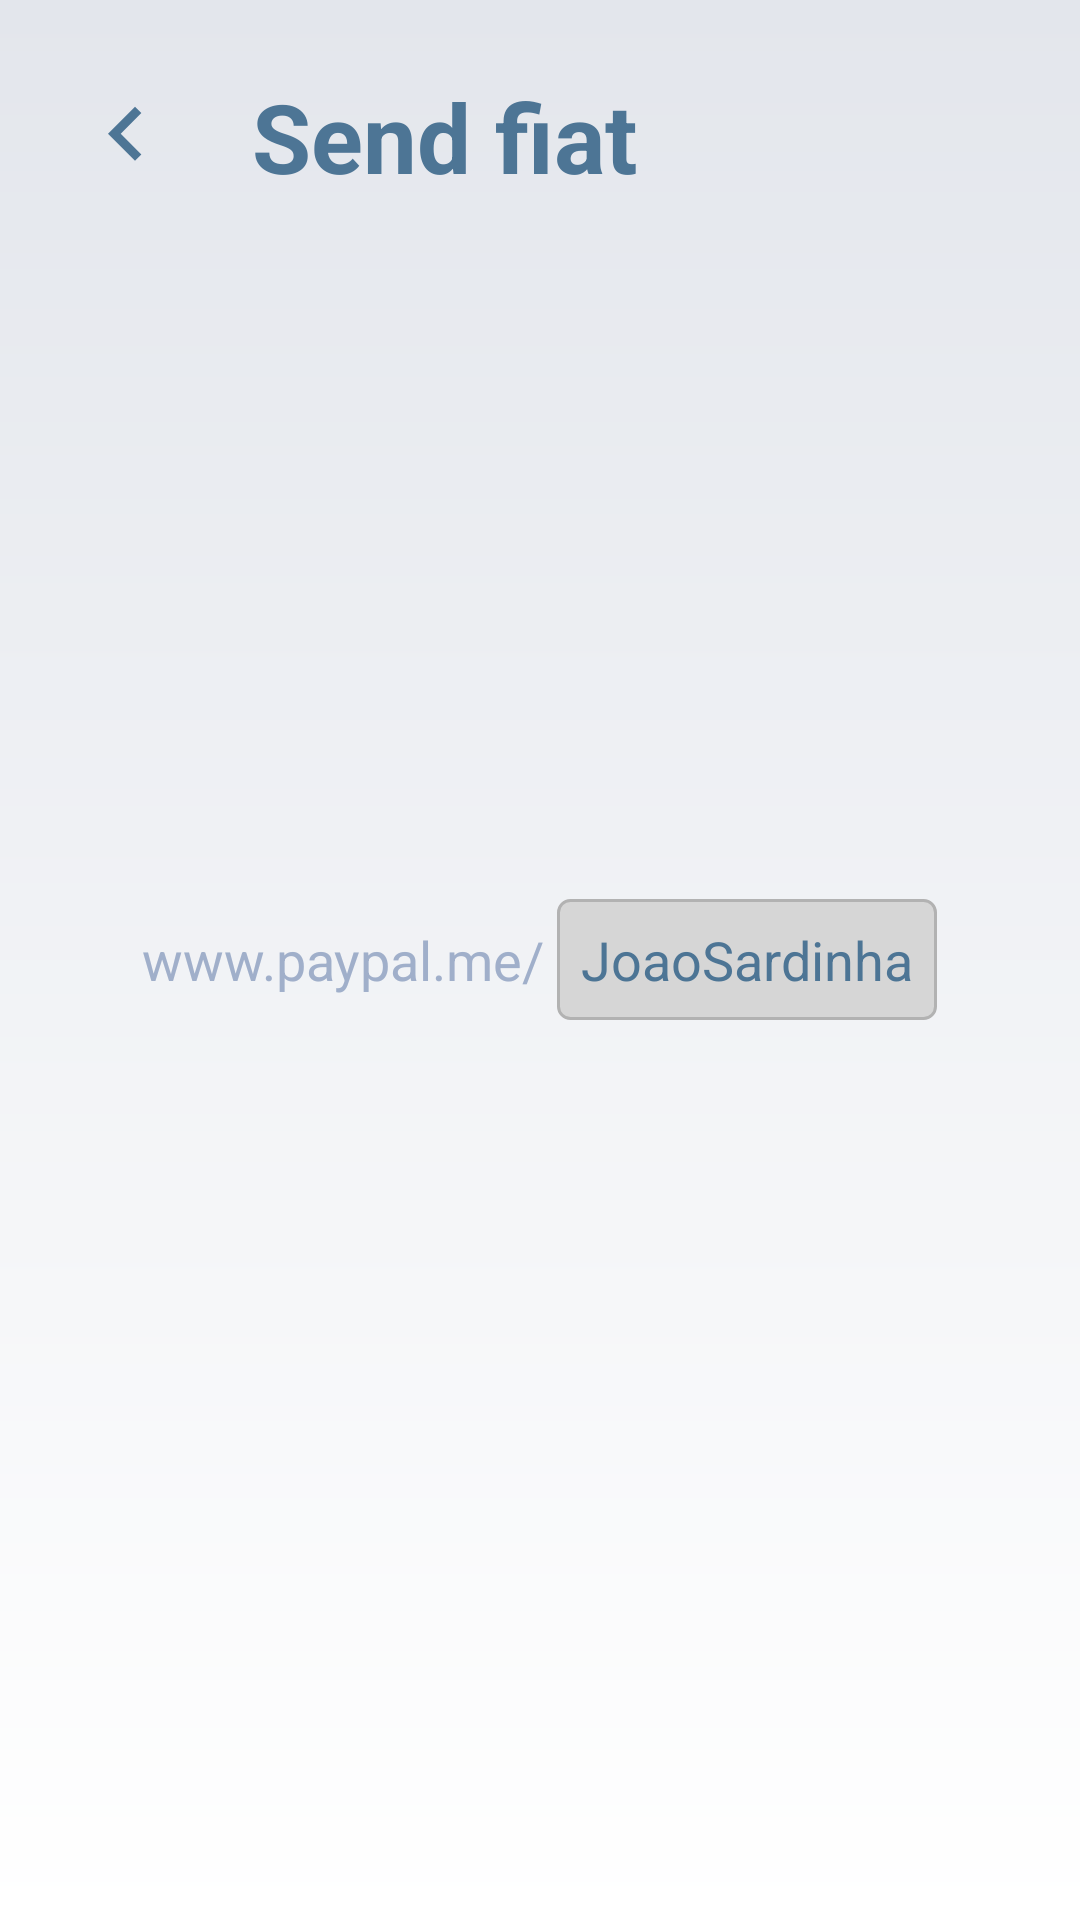

Reconstruct the res/layout file that produces this screen, plus the resources it refers to.
<!-- AndroidManifest.xml: application theme AppTheme -->
<!-- res/layout/activity_donate_fiat.xml -->
<?xml version="1.0" encoding="utf-8"?>
<RelativeLayout xmlns:android="http://schemas.android.com/apk/res/android"
    xmlns:app="http://schemas.android.com/apk/res-auto"
    android:orientation="vertical"
    android:layout_width="match_parent"
    android:layout_height="match_parent"
    android:background="@drawable/background_gradient">

    <LinearLayout
        android:id="@+id/sendFiatBack"
        android:layout_width="wrap_content"
        android:layout_height="wrap_content"
        android:orientation="horizontal">

        <ImageView
            android:layout_width="wrap_content"
            android:layout_height="wrap_content"
            app:srcCompat="@drawable/ic_keyboard_arrow_left_black_24dp"
            android:layout_marginLeft="24dp"
            android:layout_gravity="center_vertical"/>

        <TextView
            style="@style/pageTitleText"
            android:text="Send fiat"/>

    </LinearLayout>

    <LinearLayout
        android:layout_width="wrap_content"
        android:layout_height="wrap_content"
        android:orientation="horizontal"
        android:layout_centerInParent="true"
        android:layout_gravity="center_horizontal">

        <TextView
            android:layout_width="wrap_content"
            android:layout_height="wrap_content"
            android:textColor="@color/colorPrimary"
            android:textSize="18sp"
            android:text="www.paypal.me/"/>


        <TextView
            android:layout_width="wrap_content"
            android:layout_height="wrap_content"
            android:textColor="@color/colorPrimaryDarker"
            android:background="@drawable/send_ether_wallet_background"
            android:padding="8dp"
            android:textSize="18sp"
            android:textIsSelectable="true"
            android:layout_marginLeft="4dp"
            android:text="JoaoSardinha"/>

    </LinearLayout>

</RelativeLayout>
<!-- resources referenced by this layout -->
<resources>
  <color name="colorPrimary">#a0afca</color>
  <color name="colorPrimaryDarker">#4d7595</color>
  <!-- drawable background_gradient (drawable) -->
  <?xml version="1.0" encoding="utf-8"?>
  <shape android:shape="rectangle" xmlns:android="http://schemas.android.com/apk/res/android">
      <gradient android:angle="90" android:startColor="#ffffff" android:endColor="@color/colorPrimaryDark" />
  </shape>
  <!-- drawable ic_keyboard_arrow_left_black_24dp (drawable) -->
  <vector android:height="36dp" android:viewportHeight="24.0"
      android:viewportWidth="24.0" android:width="36dp" xmlns:android="http://schemas.android.com/apk/res/android">
      <path android:fillColor="@color/colorPrimaryDarker" android:pathData="M15.41,16.09l-4.58,-4.59 4.58,-4.59L14,5.5l-6,6 6,6z"/>
  </vector>
  <!-- drawable send_ether_wallet_background (drawable) -->
  <?xml version="1.0" encoding="utf-8"?>
  <shape android:shape="rectangle" xmlns:android="http://schemas.android.com/apk/res/android">
      <corners android:radius="4dp"/>
      <solid android:color="#d6d6d6"/>
      <stroke android:color="#b2b2b2" android:width="1dp"/>
  </shape>
  <style name="pageTitleText">
          <item name="android:layout_height">wrap_content</item>
          <item name="android:layout_width">wrap_content</item>
          <item name="android:textColor">@color/colorPrimaryDarker</item>
          <item name="android:textSize">32sp</item>
          <item name="android:textStyle">bold</item>
          <item name="android:layout_marginLeft">24dp</item>
          <item name="android:layout_marginTop">24dp</item>
          <item name="android:layout_marginBottom">24dp</item>
      </style>
  <style name="AppTheme" parent="Theme.AppCompat.Light.DarkActionBar">
          
          <item name="colorPrimary">@color/colorPrimary</item>
          <item name="colorPrimaryDark">@color/colorPrimaryDark</item>
          <item name="colorAccent">@color/colorAccent</item>
          <item name="android:windowLightStatusBar">true</item>
          <item name="windowActionBar">false</item>
          <item name="windowNoTitle">true</item>
      </style>
  <color name="colorPrimaryDark">#e3e6ec</color>
  <color name="colorAccent">#000000</color>
</resources>
